Labelled photos from "224x224", an image-classification folder in saloviho/SORRY. The possible labels are: adware, benign, crypto miner, downloader, dropper, file infector, flooder, installer, packed, ransomware, spyware, worm.

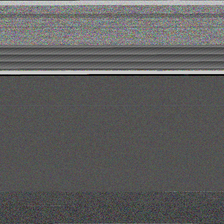
Label: ransomware

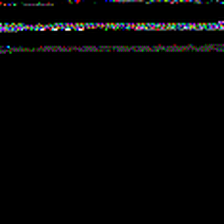
Label: adware

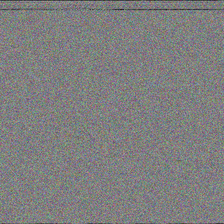
Label: packed

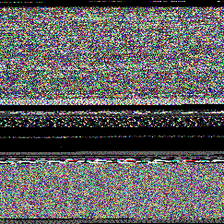
Label: file infector

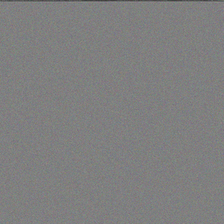
Label: benign

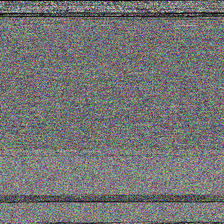
Label: installer
